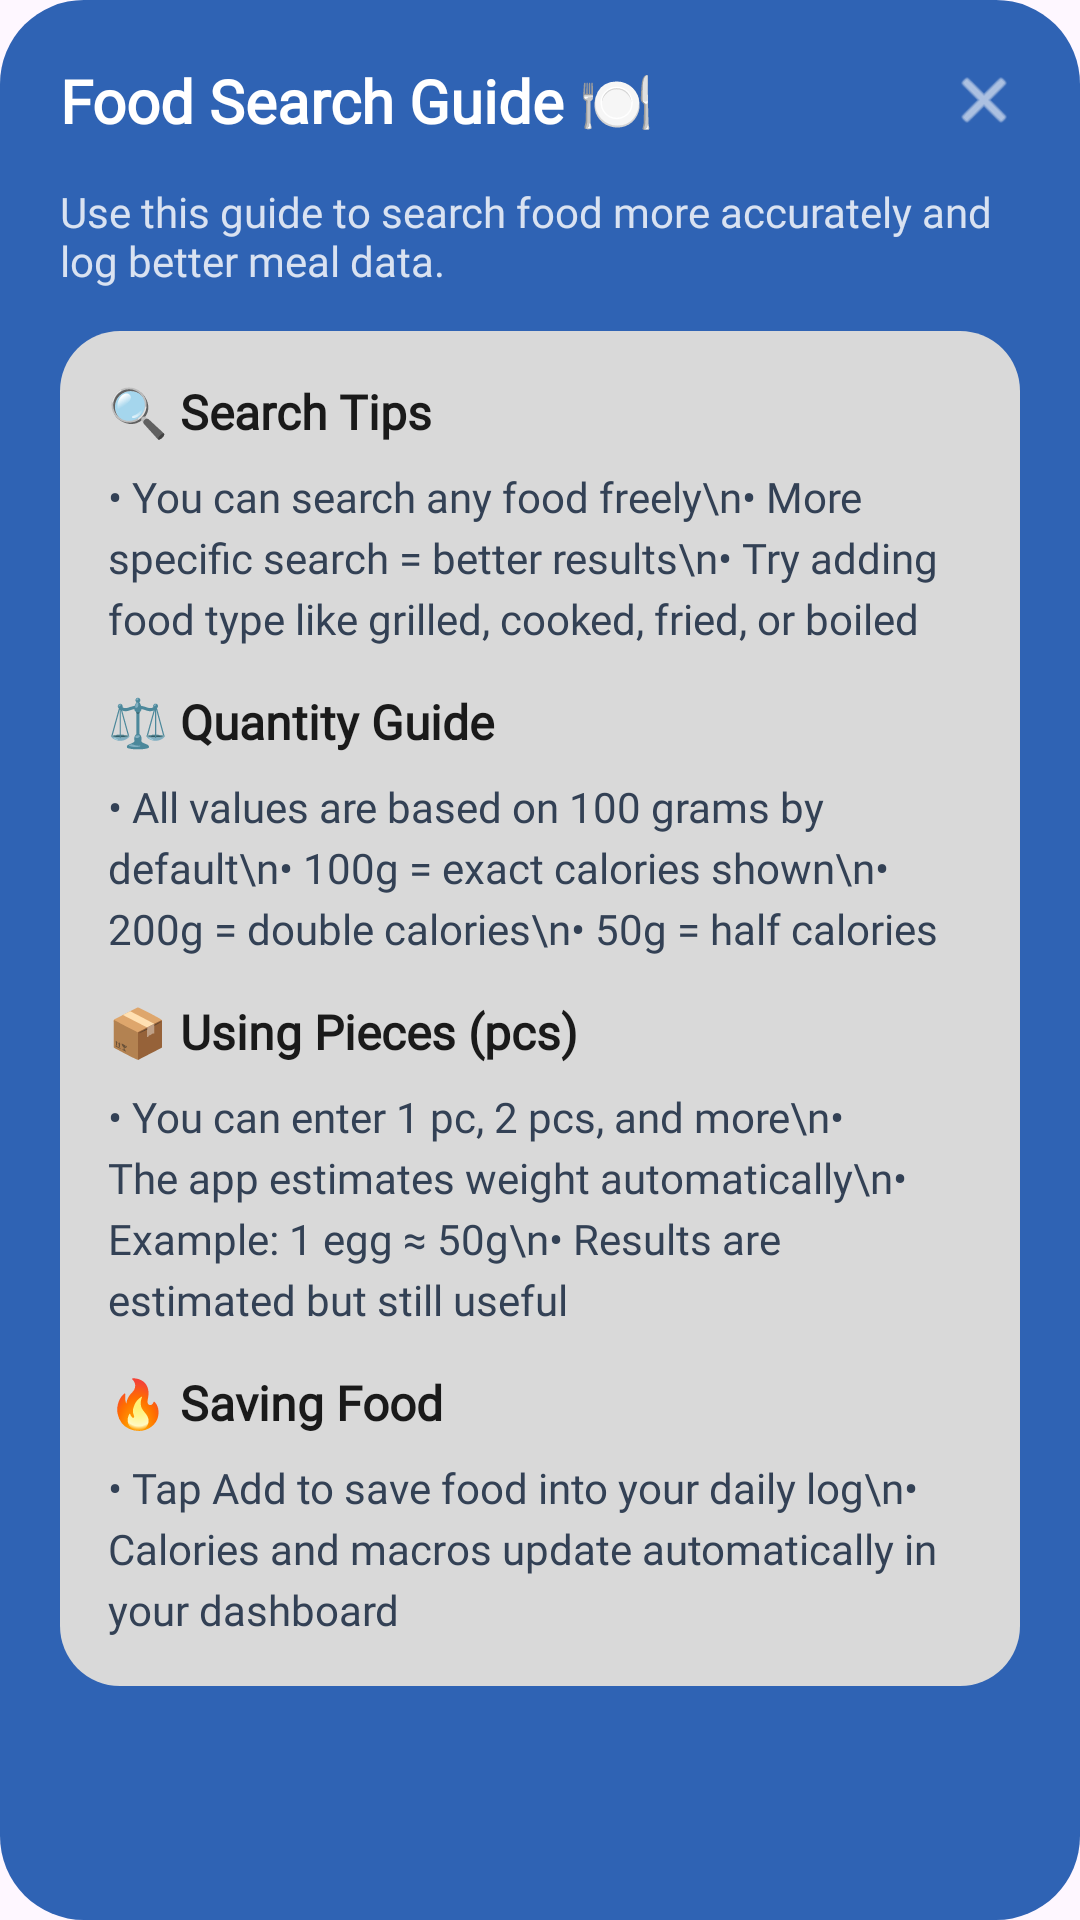

Produce the Android XML layout that renders to this screen, including the resource entries it uses.
<!-- AndroidManifest.xml: application theme Theme.Material3.DayNight.NoActionBar -->
<!-- res/layout/dialog_rules.xml -->
<?xml version="1.0" encoding="utf-8"?>
<LinearLayout
    xmlns:android="http://schemas.android.com/apk/res/android"
    xmlns:app="http://schemas.android.com/apk/res-auto"
    android:orientation="vertical"
    android:padding="20dp"
    android:background="@drawable/bg_signup_card"
    android:layout_width="match_parent"
    android:layout_height="wrap_content">

    
    <LinearLayout
        android:layout_width="match_parent"
        android:layout_height="wrap_content"
        android:orientation="horizontal"
        android:gravity="center_vertical"
        android:layout_marginBottom="14dp">

        <TextView
            android:layout_width="0dp"
            android:layout_height="wrap_content"
            android:layout_weight="1"
            android:text="Food Search Guide 🍽️"
            android:textSize="20sp"
            android:textStyle="bold"
            android:textColor="#FFFFFF"
            android:fontFamily="@font/iceland_regular" />

        <ImageView
            android:id="@+id/btnClose"
            android:layout_width="24dp"
            android:layout_height="24dp"
            android:src="@android:drawable/ic_menu_close_clear_cancel"
            android:contentDescription="Close"
            app:tint="#FFFFFF" />
    </LinearLayout>

    
    <TextView
        android:layout_width="match_parent"
        android:layout_height="wrap_content"
        android:text="Use this guide to search food more accurately and log better meal data."
        android:textColor="#D9E2F1"
        android:textSize="14sp"
        android:fontFamily="@font/iceland_regular"
        android:layout_marginBottom="14dp" />

    
    <LinearLayout
        android:layout_width="match_parent"
        android:layout_height="wrap_content"
        android:orientation="vertical"
        android:background="@drawable/input_bg"
        android:padding="16dp">

        <TextView
            android:layout_width="match_parent"
            android:layout_height="wrap_content"
            android:text="🔍 Search Tips"
            android:textColor="#1A1A1A"
            android:textSize="16sp"
            android:textStyle="bold"
            android:fontFamily="@font/iceland_regular"
            android:layout_marginBottom="8dp" />

        <TextView
            android:layout_width="match_parent"
            android:layout_height="wrap_content"
            android:text="• You can search any food freely\n• More specific search = better results\n• Try adding food type like grilled, cooked, fried, or boiled"
            android:textColor="#334155"
            android:textSize="14sp"
            android:lineSpacingExtra="4dp"
            android:fontFamily="@font/iceland_regular"
            android:layout_marginBottom="14dp" />

        <TextView
            android:layout_width="match_parent"
            android:layout_height="wrap_content"
            android:text="⚖️ Quantity Guide"
            android:textColor="#1A1A1A"
            android:textSize="16sp"
            android:textStyle="bold"
            android:fontFamily="@font/iceland_regular"
            android:layout_marginBottom="8dp" />

        <TextView
            android:layout_width="match_parent"
            android:layout_height="wrap_content"
            android:text="• All values are based on 100 grams by default\n• 100g = exact calories shown\n• 200g = double calories\n• 50g = half calories"
            android:textColor="#334155"
            android:textSize="14sp"
            android:lineSpacingExtra="4dp"
            android:fontFamily="@font/iceland_regular"
            android:layout_marginBottom="14dp" />

        <TextView
            android:layout_width="match_parent"
            android:layout_height="wrap_content"
            android:text="📦 Using Pieces (pcs)"
            android:textColor="#1A1A1A"
            android:textSize="16sp"
            android:textStyle="bold"
            android:fontFamily="@font/iceland_regular"
            android:layout_marginBottom="8dp" />

        <TextView
            android:layout_width="match_parent"
            android:layout_height="wrap_content"
            android:text="• You can enter 1 pc, 2 pcs, and more\n• The app estimates weight automatically\n• Example: 1 egg ≈ 50g\n• Results are estimated but still useful"
            android:textColor="#334155"
            android:textSize="14sp"
            android:lineSpacingExtra="4dp"
            android:fontFamily="@font/iceland_regular"
            android:layout_marginBottom="14dp" />

        <TextView
            android:layout_width="match_parent"
            android:layout_height="wrap_content"
            android:text="🔥 Saving Food"
            android:textColor="#1A1A1A"
            android:textSize="16sp"
            android:textStyle="bold"
            android:fontFamily="@font/iceland_regular"
            android:layout_marginBottom="8dp" />

        <TextView
            android:layout_width="match_parent"
            android:layout_height="wrap_content"
            android:text="• Tap Add to save food into your daily log\n• Calories and macros update automatically in your dashboard"
            android:textColor="#334155"
            android:textSize="14sp"
            android:lineSpacingExtra="4dp"
            android:fontFamily="@font/iceland_regular" />
    </LinearLayout>

</LinearLayout>
<!-- resources referenced by this layout -->
<resources>
  <!-- drawable bg_signup_card (drawable) -->
  <?xml version="1.0" encoding="utf-8"?>
  <shape xmlns:android="http://schemas.android.com/apk/res/android">
  
      <solid android:color="#2F63B4"/>
  
      <corners android:radius="28dp"/>
  
      <padding
          android:left="4dp"
          android:right="4dp"
          android:top="4dp"
          android:bottom="4dp"/>
  
  </shape>
  <!-- drawable input_bg (drawable) -->
  <shape xmlns:android="http://schemas.android.com/apk/res/android">
      <solid android:color="#D9D9D9"/>
      <corners android:radius="20dp"/>
  </shape>
</resources>
